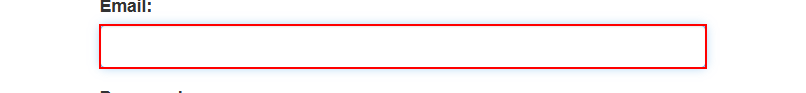
Workflow: Main

Step 1: type [username] into the text box 'email'

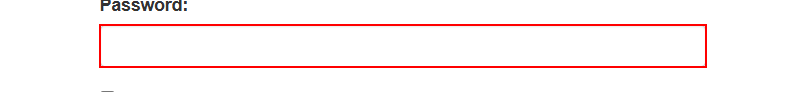
Step 2: type a value into the text box 'password'

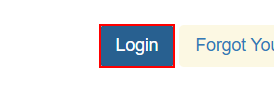
Step 3: click on the button
